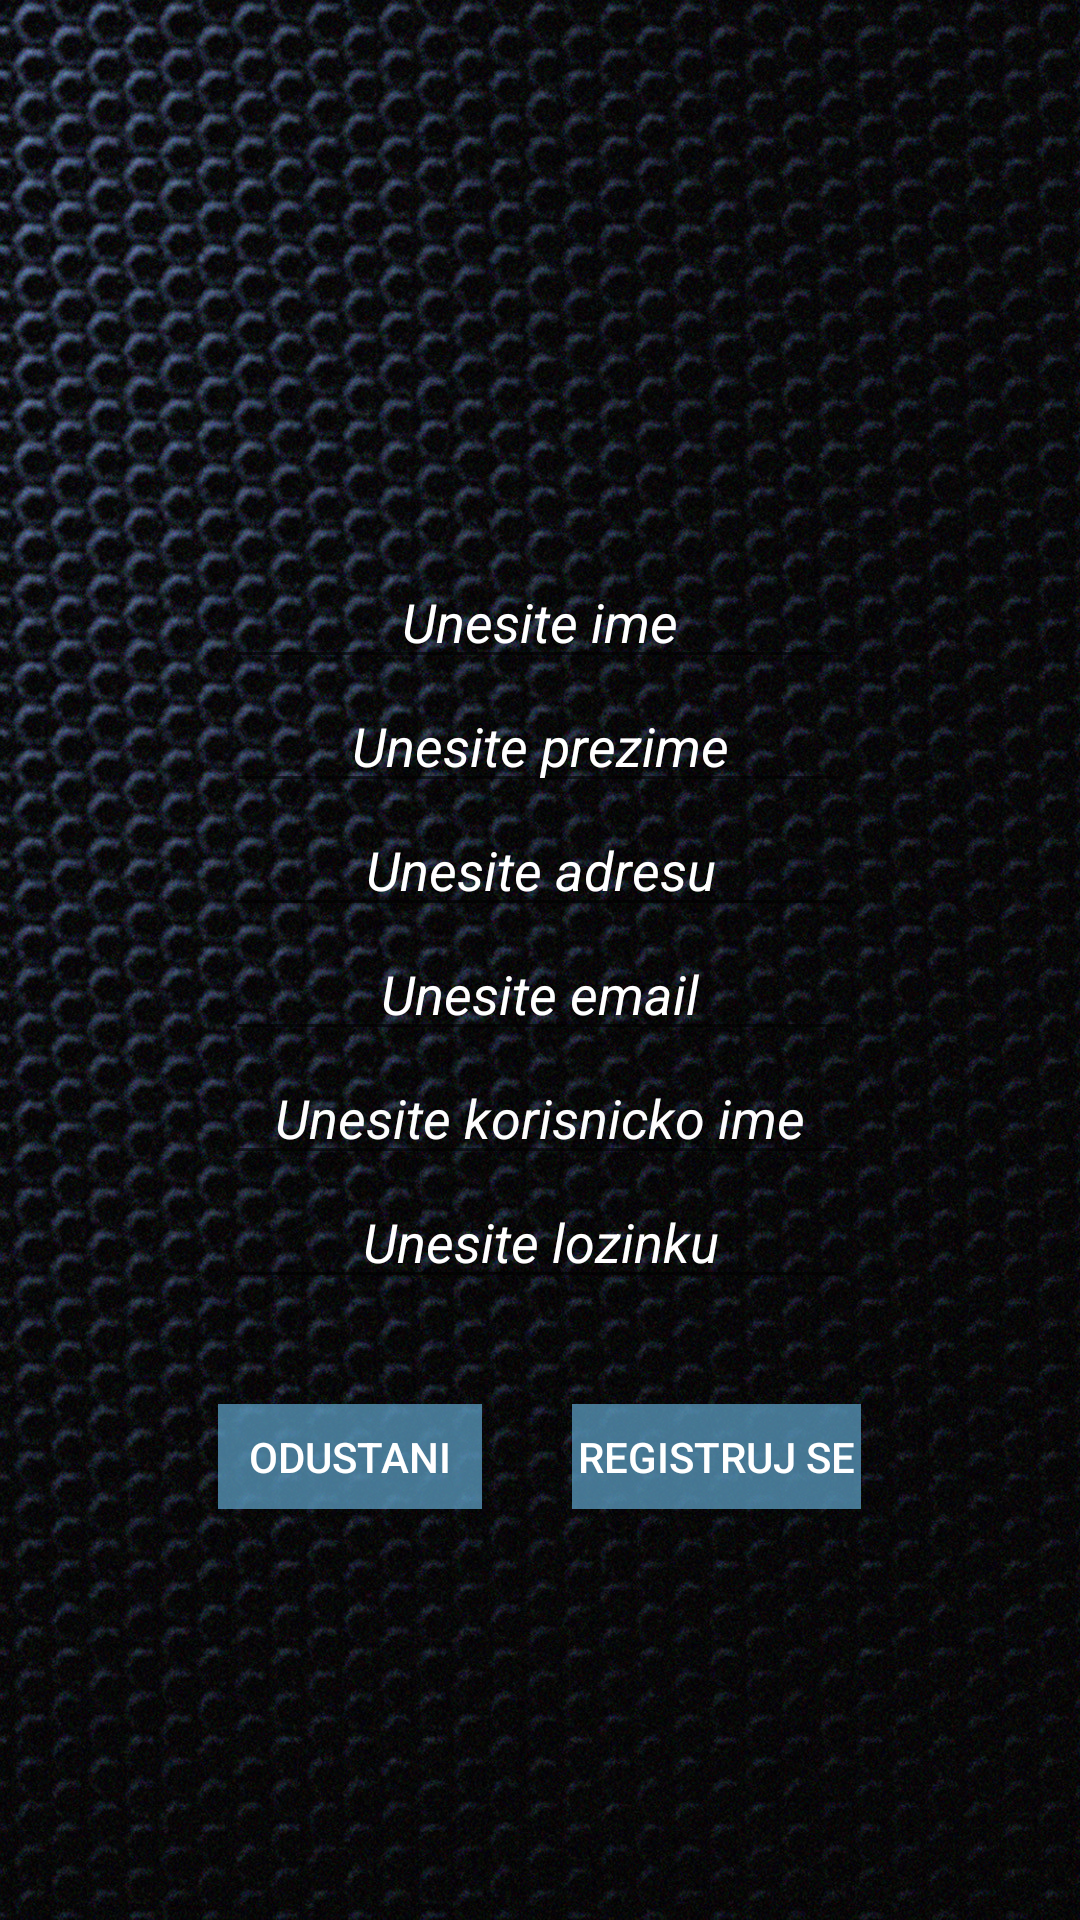

Write the Android layout XML for this screen, with the resource values it uses.
<!-- AndroidManifest.xml: application theme AppTheme -->
<!-- res/layout/acitivity_registracija.xml -->
<?xml version="1.0" encoding="utf-8"?>

<LinearLayout xmlns:android="http://schemas.android.com/apk/res/android"
    xmlns:app="http://schemas.android.com/apk/res-auto"
    xmlns:tools="http://schemas.android.com/tools"
    android:id="@+id/registracijaLayout"
    android:layout_width="match_parent"
    android:layout_height="match_parent"
    android:background="@drawable/back3"
    android:gravity="center"
    android:orientation="vertical"
    tools:context=".RegistracijaActivity">

    <EditText
        android:id="@+id/registracijaIme"
        android:layout_width="wrap_content"
        android:layout_height="wrap_content"
        android:layout_marginTop="48dp"
        android:ems="10"
        android:gravity="center"
        android:hint="Unesite ime"
        android:inputType="textPersonName"
        android:textColor="#FFFEFE"
        android:textColorHint="#FFFFFF"
        android:textStyle="italic" />

    <EditText
        android:id="@+id/registracijaPrezime"
        android:layout_width="wrap_content"
        android:layout_height="wrap_content"
        android:ems="10"
        android:gravity="center"
        android:hint="Unesite prezime"
        android:inputType="textPersonName"
        android:textColor="#FFFEFE"
        android:textColorHint="#FFFFFF"
        android:textStyle="italic" />

    <EditText
        android:id="@+id/registracijaAdresa"
        android:layout_width="wrap_content"
        android:layout_height="wrap_content"
        android:ems="10"
        android:gravity="center"
        android:hint="Unesite adresu"
        android:inputType="textPersonName"
        android:textColor="#FFFFFF"
        android:textColorHint="#FFFFFF"
        android:textStyle="italic" />

    <EditText
        android:id="@+id/registracijaEmail"
        android:layout_width="wrap_content"
        android:layout_height="wrap_content"
        android:ems="10"
        android:gravity="center"
        android:hint="Unesite email"
        android:inputType="textPersonName"
        android:textColor="#FFFEFE"
        android:textColorHint="#FFFFFF"
        android:textStyle="italic" />

    <EditText
        android:id="@+id/registracijaKorisnickoIme"
        android:layout_width="wrap_content"
        android:layout_height="wrap_content"
        android:ems="10"
        android:gravity="center"
        android:hint="Unesite korisnicko ime"
        android:inputType="textPersonName"
        android:textColor="#FDFCFC"
        android:textColorHint="#FDFDFD"
        android:textStyle="italic" />

    <EditText
        android:id="@+id/registracijaLozinka"
        android:layout_width="wrap_content"
        android:layout_height="wrap_content"
        android:ems="10"
        android:gravity="center"
        android:hint="Unesite lozinku"
        android:inputType="text"
        android:textColor="#FFFFFF"
        android:textColorHint="#FFFFFF"
        android:textStyle="italic" />

    <LinearLayout
        android:layout_width="wrap_content"
        android:layout_height="wrap_content"
        android:orientation="horizontal">

        <Button
            android:id="@+id/dugmeOdustani"
            android:layout_width="wrap_content"
            android:layout_height="35dp"
            android:layout_marginTop="35dp"
            android:layout_marginRight="30dp"
            android:background="#B560A5CC"
            android:text="Odustani"
            android:textColor="#FFFFFF" />

        <Button
            android:id="@+id/dugmeRegistrujSe"
            android:layout_width="wrap_content"
            android:layout_height="35dp"
            android:layout_marginTop="35dp"
            android:background="#B560A5CC"
            android:padding="2dp"
            android:text="Registruj se"
            android:textColor="#FFFFFF" />
    </LinearLayout>

</LinearLayout>
<!-- resources referenced by this layout -->
<resources>
  <!-- drawable back3: jpg bitmap (drawable, 880010 bytes) -->
  <style name="AppTheme" parent="Theme.AppCompat.DayNight.NoActionBar">
          
          <item name="colorPrimary">@android:color/holo_blue_light</item>
          <item name="colorAccent">@color/colorAccent</item>
      </style>
  <!-- not gathered from this repository: default colours our renderer supplied (Android Studio template values) -->
  <color name="colorAccent">#FF03DAC5</color>
</resources>
